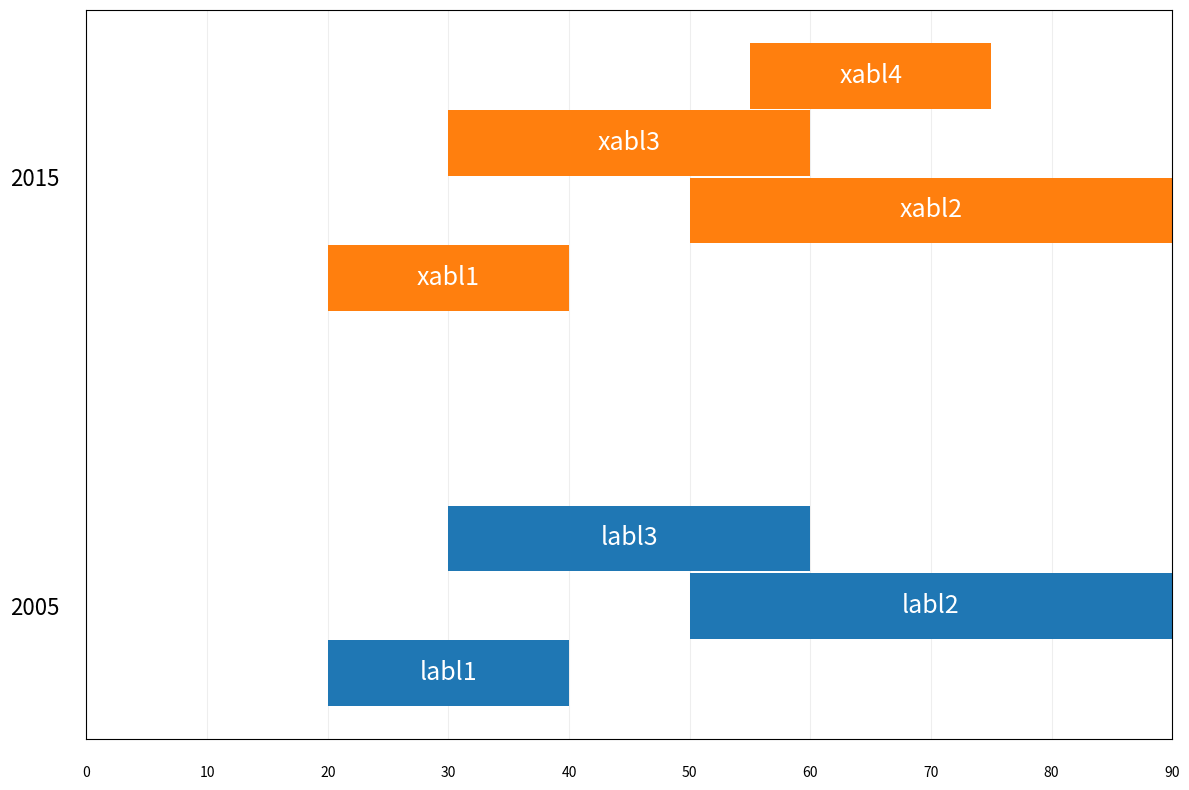

Recreate this plot in Python.
# Load Matplotlib and data wrangling libraries.
import matplotlib.pyplot as plt
import numpy as np

# Create a grouped bar chart, with job as the x-axis
# and gender as the variable we're grouping on so there
# are two bars per job.
fig, ax = plt.subplots(figsize=(12, 8))

Labels_2005=['labl1','labl2','labl3']
Starts_2005=[20,50,30]
Ends_2005=[40,90,60]

Labels_2015=['xabl1','xabl2','xabl3','xabl4']
Starts_2015=[20,50,30,55]
Ends_2015=[40,90,60,75]

# Define bar width. We need this to offset the second bar.
bar_width = 0.15
Yticks=[]


def Average(lst):
    return sum(lst) / len(lst)
  
def barlocations(datum,LabelList):
  global bar_width
  num_bars=len(LabelList)
  barLocs=[]
  for i in range(num_bars):
    barLocs.append(datum+i*1.02*bar_width)
  return barLocs  

def PlaceLabels(bc, barLocs, Labels):
  # For each bar in the chart, add a text label.
  for bar in bc.patches:
    # The text annotation for each bar should be its height.
    bar_value = bar.get_height()
    # Format the text with commas to separate thousands. You can do
    # any type of formatting here though.
    #text = f'{bar_value:,}'
    #text=bar.label
    # This will give the middle of each bar on the x-axis.
    text_x = bar.get_x() + bar.get_width() / 2
    # get_y() is where the bar starts so we add the height to it.
    text_y = bar.get_y() + bar_value/2.0
    #Let's find the right label based on where we originally placed this bar
    text=Labels[barLocs.index(text_y)]
    # If we want the text to be the same color as the bar, we can
    # get the color like so:
    bar_color = bar.get_facecolor()
    # If you want a consistent color, you can just set it as a constant, e.g. #222222
    ax.text(text_x, text_y, text, ha='center', va='center', color='white', size=18)
    
barLocs=barlocations(0.1, Labels_2005)
Yticks.append(Average(barLocs))
Widths=[m - n for m,n in zip(Ends_2005,Starts_2005)]
b1 = ax.barh(barLocs,Widths ,left=Starts_2005,height=bar_width)
PlaceLabels(b1,barLocs,Labels_2005)

# Same thing, but offset the x.
barLocs=barlocations(1.0, Labels_2015)
Yticks.append(Average(barLocs))
Widths=[m - n for m,n in zip(Ends_2015,Starts_2015)]
b2 = ax.barh(barLocs, Widths,left=Starts_2015,height=bar_width )
PlaceLabels(b2,barLocs,Labels_2015)

ax.set_yticks(Yticks)
ax.set_yticklabels(['2005','2015'],size=16)
ax.tick_params(bottom=False, left=False,size=16)
ax.set_axisbelow(True)
ax.xaxis.grid(True, color='#EEEEEE')
ax.yaxis.grid(False)
ax.set_xlim(0, max(Ends_2005+Ends_2015))


fig.tight_layout()


plt.show()
